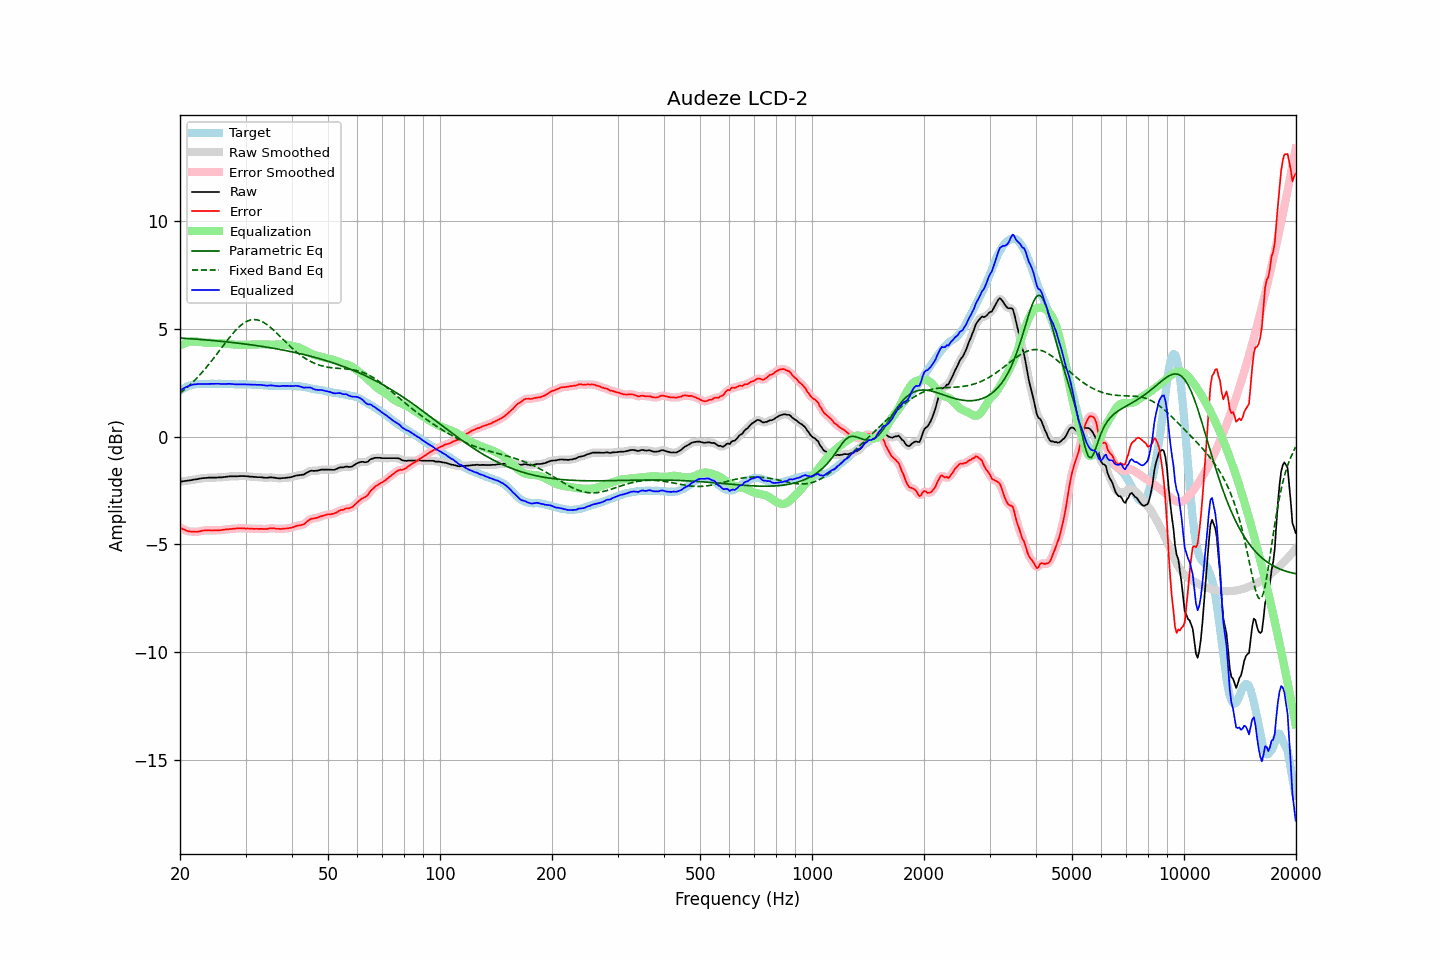

The data file committed next to this chart (first rows):
frequency, raw, error, smoothed, error_smoothed, equalization, parametric_eq, fixed_band_eq, equalized_raw, equalized_smoothed, target
20.00, -2.09, -4.22, -2.09, -4.22, 4.22, 4.57, 2.01, 2.13, 2.13, 2.13
20.20, -2.08, -4.26, -2.08, -4.26, 4.26, 4.57, 2.07, 2.18, 2.18, 2.18
20.40, -2.07, -4.30, -2.07, -4.30, 4.30, 4.56, 2.12, 2.23, 2.23, 2.23
20.61, -2.06, -4.32, -2.06, -4.33, 4.33, 4.56, 2.19, 2.27, 2.27, 2.26
20.81, -2.05, -4.36, -2.05, -4.36, 4.35, 4.55, 2.25, 2.30, 2.30, 2.31
21.02, -2.04, -4.39, -2.04, -4.38, 4.38, 4.55, 2.32, 2.34, 2.33, 2.35
21.23, -2.03, -4.40, -2.03, -4.40, 4.39, 4.54, 2.38, 2.36, 2.36, 2.37
21.44, -2.02, -4.41, -2.02, -4.40, 4.41, 4.54, 2.46, 2.39, 2.39, 2.39
21.66, -2.00, -4.41, -2.00, -4.41, 4.41, 4.53, 2.53, 2.41, 2.41, 2.41
21.87, -1.99, -4.41, -1.99, -4.41, 4.41, 4.53, 2.60, 2.42, 2.42, 2.42
22.09, -1.98, -4.42, -1.98, -4.41, 4.41, 4.52, 2.68, 2.43, 2.43, 2.43
22.31, -1.97, -4.41, -1.97, -4.41, 4.40, 4.51, 2.76, 2.43, 2.43, 2.44
22.54, -1.95, -4.39, -1.95, -4.40, 4.39, 4.51, 2.83, 2.44, 2.44, 2.44
22.76, -1.94, -4.38, -1.94, -4.38, 4.38, 4.50, 2.92, 2.44, 2.44, 2.44
22.99, -1.93, -4.36, -1.93, -4.36, 4.37, 4.50, 3.00, 2.44, 2.44, 2.43
23.22, -1.92, -4.35, -1.92, -4.36, 4.36, 4.49, 3.09, 2.44, 2.44, 2.43
23.45, -1.92, -4.35, -1.92, -4.35, 4.36, 4.48, 3.17, 2.44, 2.44, 2.43
23.69, -1.91, -4.35, -1.91, -4.35, 4.35, 4.48, 3.26, 2.44, 2.44, 2.44
23.92, -1.90, -4.34, -1.90, -4.35, 4.35, 4.47, 3.36, 2.45, 2.44, 2.44
24.16, -1.90, -4.35, -1.90, -4.35, 4.35, 4.46, 3.45, 2.45, 2.45, 2.45
24.40, -1.90, -4.36, -1.90, -4.35, 4.35, 4.46, 3.54, 2.45, 2.45, 2.46
24.65, -1.90, -4.35, -1.90, -4.35, 4.35, 4.45, 3.64, 2.45, 2.45, 2.45
24.89, -1.90, -4.35, -1.90, -4.35, 4.35, 4.44, 3.74, 2.45, 2.45, 2.45
25.14, -1.90, -4.34, -1.90, -4.34, 4.35, 4.44, 3.83, 2.44, 2.45, 2.44
25.39, -1.89, -4.34, -1.89, -4.34, 4.34, 4.43, 3.93, 2.45, 2.45, 2.45
25.65, -1.89, -4.34, -1.89, -4.34, 4.34, 4.42, 4.03, 2.44, 2.44, 2.45
25.91, -1.89, -4.33, -1.89, -4.33, 4.33, 4.42, 4.13, 2.44, 2.44, 2.44
26.16, -1.88, -4.32, -1.88, -4.32, 4.32, 4.41, 4.23, 2.44, 2.44, 2.44
26.43, -1.87, -4.31, -1.87, -4.31, 4.31, 4.40, 4.33, 2.44, 2.44, 2.44
26.69, -1.86, -4.30, -1.86, -4.30, 4.30, 4.39, 4.42, 2.44, 2.45, 2.44
26.96, -1.85, -4.30, -1.85, -4.29, 4.30, 4.39, 4.52, 2.45, 2.45, 2.45
27.23, -1.84, -4.29, -1.84, -4.29, 4.29, 4.38, 4.61, 2.45, 2.44, 2.45
27.50, -1.84, -4.28, -1.84, -4.28, 4.28, 4.37, 4.71, 2.44, 2.44, 2.44
27.77, -1.84, -4.27, -1.84, -4.28, 4.27, 4.36, 4.79, 2.43, 2.43, 2.43
28.05, -1.84, -4.27, -1.84, -4.27, 4.27, 4.35, 4.88, 2.43, 2.43, 2.43
28.33, -1.84, -4.26, -1.84, -4.26, 4.26, 4.34, 4.96, 2.42, 2.42, 2.42
28.62, -1.84, -4.26, -1.84, -4.26, 4.26, 4.33, 5.03, 2.42, 2.42, 2.42
28.90, -1.83, -4.26, -1.83, -4.25, 4.26, 4.33, 5.10, 2.43, 2.42, 2.43
29.19, -1.83, -4.25, -1.83, -4.25, 4.26, 4.32, 5.17, 2.43, 2.43, 2.41
29.48, -1.83, -4.26, -1.83, -4.26, 4.26, 4.31, 5.22, 2.43, 2.43, 2.43
29.78, -1.83, -4.25, -1.83, -4.26, 4.26, 4.30, 5.28, 2.43, 2.42, 2.42
30.08, -1.84, -4.27, -1.84, -4.26, 4.26, 4.29, 5.32, 2.42, 2.42, 2.43
30.38, -1.84, -4.26, -1.84, -4.26, 4.26, 4.28, 5.36, 2.42, 2.42, 2.42
30.68, -1.85, -4.27, -1.85, -4.27, 4.27, 4.27, 5.39, 2.42, 2.42, 2.42
30.99, -1.86, -4.27, -1.86, -4.27, 4.27, 4.26, 5.41, 2.41, 2.41, 2.41
31.30, -1.86, -4.27, -1.86, -4.28, 4.27, 4.25, 5.42, 2.41, 2.41, 2.41
31.61, -1.87, -4.28, -1.87, -4.28, 4.27, 4.24, 5.43, 2.40, 2.41, 2.41
31.93, -1.87, -4.28, -1.87, -4.28, 4.28, 4.23, 5.42, 2.41, 2.40, 2.41
32.24, -1.88, -4.27, -1.88, -4.28, 4.28, 4.22, 5.41, 2.40, 2.40, 2.39
32.57, -1.88, -4.28, -1.88, -4.28, 4.28, 4.21, 5.39, 2.40, 2.40, 2.40
32.89, -1.88, -4.28, -1.88, -4.28, 4.28, 4.19, 5.37, 2.40, 2.40, 2.40
33.22, -1.89, -4.28, -1.89, -4.28, 4.28, 4.18, 5.33, 2.39, 2.39, 2.39
33.55, -1.90, -4.28, -1.90, -4.28, 4.28, 4.17, 5.29, 2.38, 2.38, 2.38
33.89, -1.91, -4.28, -1.91, -4.28, 4.27, 4.16, 5.25, 2.36, 2.37, 2.37
34.23, -1.91, -4.29, -1.91, -4.28, 4.27, 4.15, 5.20, 2.36, 2.36, 2.38
34.57, -1.90, -4.27, -1.90, -4.27, 4.27, 4.14, 5.14, 2.37, 2.37, 2.36
34.92, -1.89, -4.25, -1.89, -4.26, 4.27, 4.12, 5.08, 2.37, 2.37, 2.36
35.27, -1.89, -4.25, -1.89, -4.25, 4.26, 4.11, 5.02, 2.37, 2.37, 2.36
35.62, -1.90, -4.26, -1.90, -4.26, 4.26, 4.10, 4.95, 2.36, 2.36, 2.35
35.97, -1.91, -4.26, -1.91, -4.26, 4.27, 4.08, 4.88, 2.35, 2.36, 2.35
... 635 more rows
